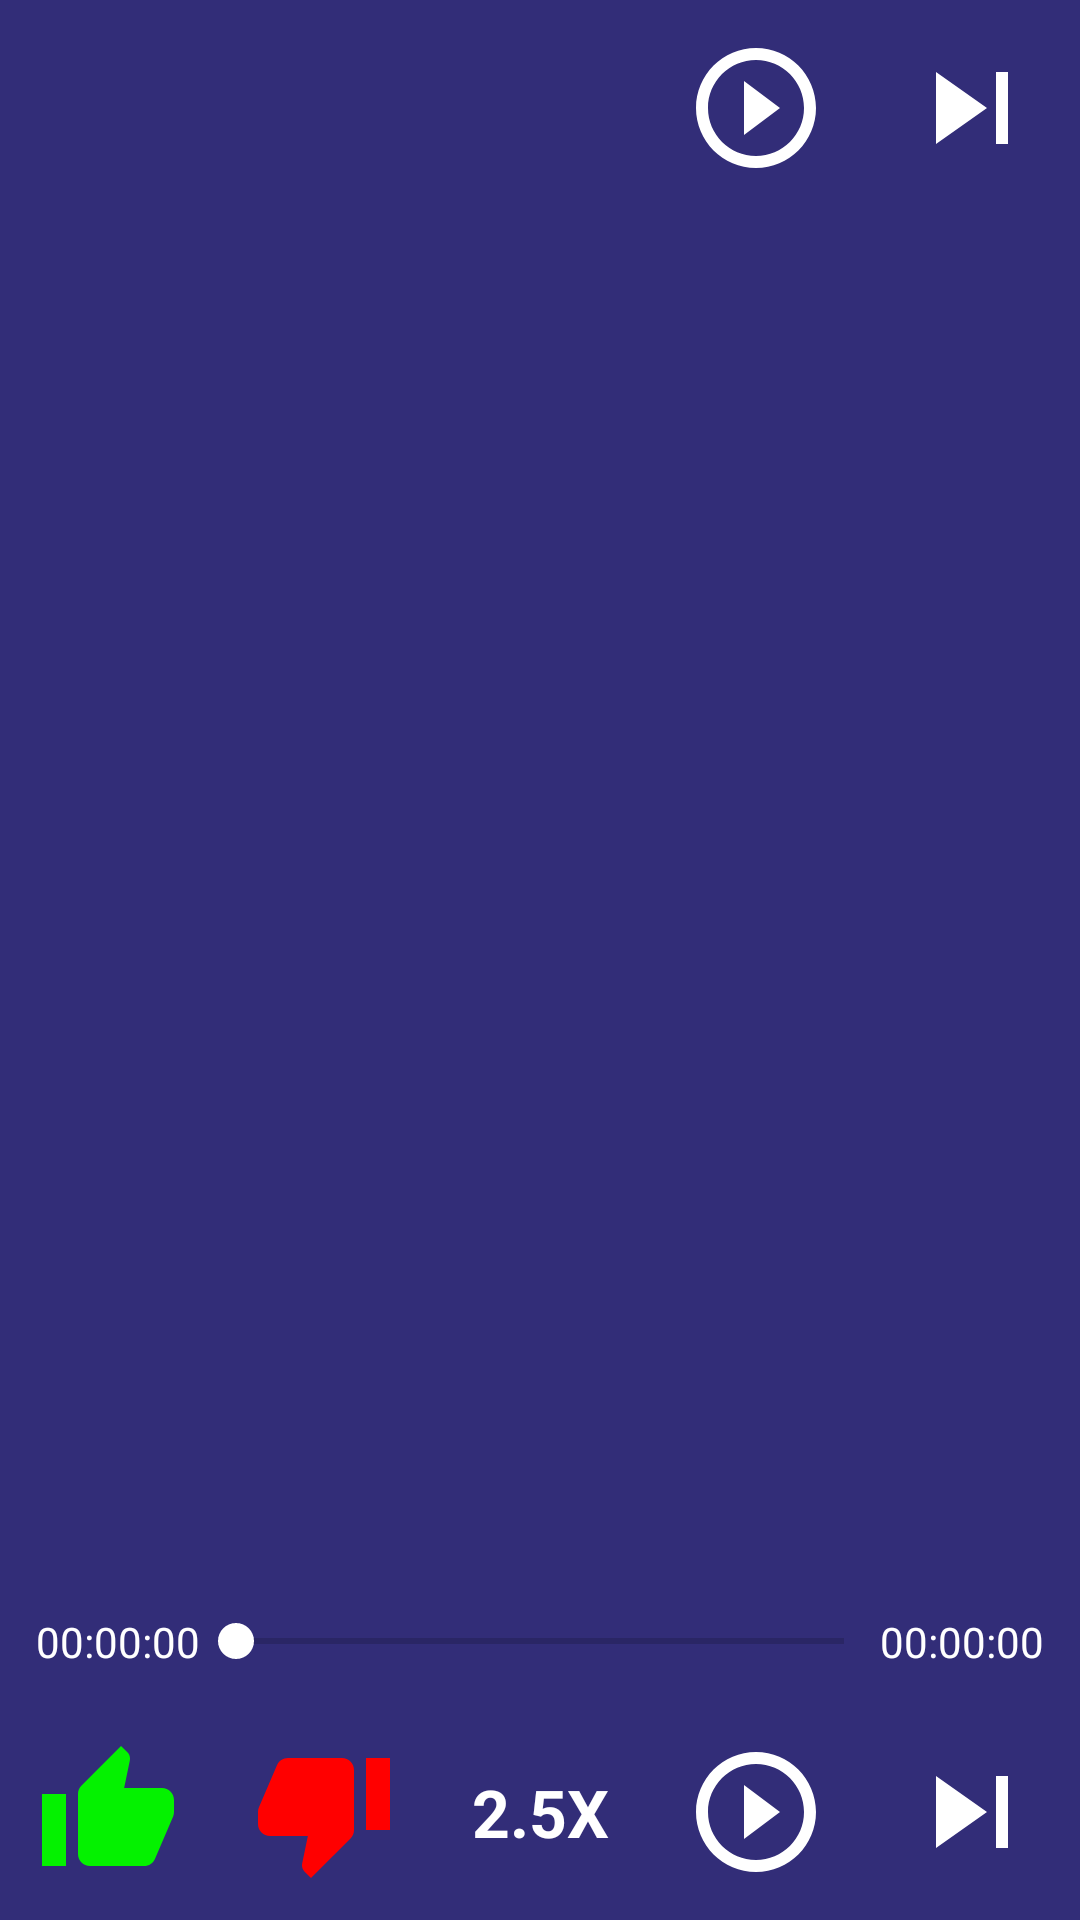

Produce the Android XML layout that renders to this screen, including the resource entries it uses.
<!-- AndroidManifest.xml: application theme AppTheme -->
<!-- res/layout/fragment_player.xml -->
<?xml version="1.0" encoding="utf-8"?>
<android.support.constraint.ConstraintLayout
    xmlns:android="http://schemas.android.com/apk/res/android"
    xmlns:app="http://schemas.android.com/apk/res-auto"
    xmlns:tools="http://schemas.android.com/tools"
    android:layout_width="match_parent"
    android:layout_height="match_parent"
    android:background="@color/colorAccent">

    
    <android.support.constraint.ConstraintLayout
        android:id="@+id/rl_collapse"
        android:layout_width="match_parent"
        android:layout_height="match_parent"
        app:layout_constraintStart_toStartOf="parent"
        app:layout_constraintEnd_toEndOf="parent"
        app:layout_constraintTop_toTopOf="parent"
        app:layout_constraintBottom_toBottomOf="parent">

        <ImageView
            android:id="@+id/iv_collapse_cover"
            android:layout_width="@dimen/player_fragment_cover"
            android:layout_height="@dimen/player_fragment_cover"
            app:srcCompat="@drawable/ic_player_default_album_art"
            app:layout_constraintStart_toStartOf="parent"
            app:layout_constraintTop_toTopOf="parent"
            android:padding="@dimen/player_fragment_padding"/>

        <TextView
            android:id="@+id/tv_collapse_title"
            android:layout_width="0dp"
            android:layout_height="wrap_content"
            app:layout_constraintStart_toEndOf="@id/iv_collapse_cover"
            app:layout_constraintEnd_toStartOf="@id/ib_collapse_play_pause"
            app:layout_constraintTop_toTopOf="@id/iv_collapse_cover"
            android:paddingTop="@dimen/player_fragment_padding"
            android:ellipsize="marquee"
            android:singleLine="true"
            android:textStyle="bold"
            android:textColor="@android:color/white"/>

        <TextView
            android:id="@+id/tv_collapse_description"
            android:layout_width="0dp"
            android:layout_height="wrap_content"
            app:layout_constraintStart_toEndOf="@id/iv_collapse_cover"
            app:layout_constraintEnd_toStartOf="@id/ib_collapse_play_pause"
            app:layout_constraintTop_toBottomOf="@id/tv_collapse_title"
            android:ellipsize="marquee"
            android:singleLine="true"
            android:textColor="@android:color/white"/>

        <ImageButton
            android:id="@+id/ib_collapse_play_pause"
            android:layout_width="wrap_content"
            android:layout_height="wrap_content"
            android:scaleType="fitXY"
            app:layout_constraintEnd_toStartOf="@id/ib_collapse_skip"
            app:layout_constraintTop_toTopOf="@id/iv_collapse_cover"
            android:background="@android:color/transparent"
            app:srcCompat="@drawable/ic_player_play"
            android:padding="@dimen/player_fragment_padding">
        </ImageButton>

        <ImageButton
            android:id="@+id/ib_collapse_skip"
            android:layout_width="wrap_content"
            android:layout_height="wrap_content"
            app:layout_constraintEnd_toEndOf="parent"
            app:layout_constraintTop_toTopOf="@id/iv_collapse_cover"
            android:scaleType="fitXY"
            android:background="@android:color/transparent"
            app:srcCompat="@drawable/ic_player_skip"
            android:padding="@dimen/player_fragment_padding"/>

    </android.support.constraint.ConstraintLayout>

    
    <android.support.constraint.ConstraintLayout
        android:id="@+id/rl_expand"
        android:layout_width="match_parent"
        android:layout_height="match_parent"
        app:layout_constraintStart_toStartOf="parent"
        app:layout_constraintEnd_toEndOf="parent"
        app:layout_constraintTop_toTopOf="parent"
        app:layout_constraintBottom_toBottomOf="parent">

        <ImageButton
            android:id="@+id/ib_expand_like"
            android:layout_width="wrap_content"
            android:layout_height="wrap_content"
            android:background="@android:color/transparent"
            android:padding="@dimen/player_fragment_padding"
            android:scaleType="fitXY"
            app:layout_constraintBottom_toBottomOf="parent"
            app:layout_constraintStart_toStartOf="parent"
            app:srcCompat="@drawable/ic_player_like" />

        <ImageButton
            android:id="@+id/ib_expand_dislike"
            android:layout_width="wrap_content"
            android:layout_height="wrap_content"
            android:background="@android:color/transparent"
            android:padding="@dimen/player_fragment_padding"
            android:scaleType="fitXY"
            app:layout_constraintBottom_toBottomOf="parent"
            app:layout_constraintStart_toEndOf="@id/ib_expand_like"
            app:srcCompat="@drawable/ic_player_dislike" />

        <ImageButton
            android:id="@+id/ib_expand_play_pause"
            android:layout_width="wrap_content"
            android:layout_height="wrap_content"
            android:scaleType="fitXY"
            app:layout_constraintBottom_toBottomOf="parent"
            app:layout_constraintEnd_toStartOf="@id/ib_expand_skip"
            android:background="@android:color/transparent"
            android:padding="@dimen/player_fragment_padding"
            app:srcCompat="@drawable/ic_player_play">
        </ImageButton>

        <ImageButton
            android:id="@+id/ib_expand_skip"
            android:layout_width="wrap_content"
            android:layout_height="wrap_content"
            android:background="@android:color/transparent"
            android:padding="@dimen/player_fragment_padding"
            android:scaleType="fitXY"
            app:layout_constraintBottom_toBottomOf="parent"
            app:layout_constraintEnd_toEndOf="parent"
            app:srcCompat="@drawable/ic_player_skip" />

        <TextView
            android:id="@+id/tv_expand_speed"
            android:layout_width="wrap_content"
            android:layout_height="wrap_content"
            android:padding="@dimen/player_fragment_padding"
            android:text="2.5X"
            android:textAppearance="@style/TextAppearance.AppCompat.Large"
            android:textColor="@android:color/white"
            android:textStyle="bold"
            app:layout_constraintBottom_toBottomOf="parent"
            app:layout_constraintEnd_toStartOf="@id/ib_expand_play_pause"
            app:layout_constraintStart_toEndOf="@id/ib_expand_dislike"
            app:layout_constraintTop_toTopOf="@id/ib_expand_dislike" />

        <android.support.v7.widget.AppCompatSeekBar
            android:id="@+id/sb_expand_seek"
            android:layout_width="0dp"
            android:layout_height="wrap_content"
            android:padding="@dimen/player_fragment_padding"
            android:progressTint="@android:color/white"
            android:thumbTint="@android:color/white"
            app:layout_constraintBottom_toTopOf="@id/ib_expand_like"
            app:layout_constraintEnd_toStartOf="@id/tv_expand_time_remaining"
            app:layout_constraintStart_toEndOf="@id/tv_expand_time_elapsed" />

        <TextView
            android:id="@+id/tv_expand_time_elapsed"
            android:layout_width="wrap_content"
            android:layout_height="wrap_content"
            android:textColor="@android:color/white"
            android:text="00:00:00"
            app:layout_constraintStart_toStartOf="parent"
            app:layout_constraintTop_toTopOf="@id/sb_expand_seek"
            app:layout_constraintBottom_toBottomOf="@id/sb_expand_seek"
            android:paddingStart="@dimen/player_fragment_padding"/>

        <TextView
            android:id="@+id/tv_expand_time_remaining"
            android:layout_width="wrap_content"
            android:layout_height="wrap_content"
            android:textColor="@android:color/white"
            android:text="00:00:00"
            app:layout_constraintEnd_toEndOf="parent"
            app:layout_constraintTop_toTopOf="@id/sb_expand_seek"
            app:layout_constraintBottom_toBottomOf="@id/sb_expand_seek"
            android:paddingEnd="@dimen/player_fragment_padding"/>

        <LinearLayout
            android:id="@+id/ll_expand_title"
            android:layout_width="match_parent"
            android:layout_height="wrap_content"
            android:orientation="horizontal"
            app:layout_constraintStart_toStartOf="parent"
            app:layout_constraintEnd_toEndOf="parent"
            app:layout_constraintTop_toBottomOf="@id/iv_expand_cover"
            app:layout_constraintBottom_toTopOf="@id/ll_expand_description">

            <TextView
                android:id="@+id/tv_expand_title"
                android:layout_width="match_parent"
                android:layout_height="wrap_content"
                android:gravity="center"
                android:textStyle="bold"
                android:textAppearance="@style/TextAppearance.AppCompat.Large"
                android:textColor="@android:color/white"
                android:ellipsize="marquee"
                android:singleLine="true"
                android:paddingTop="@dimen/player_fragment_padding"
                android:paddingStart="@dimen/player_fragment_padding"
                android:paddingEnd="@dimen/player_fragment_padding"/>
        </LinearLayout>

        <LinearLayout
            android:id="@+id/ll_expand_description"
            android:layout_width="match_parent"
            android:layout_height="wrap_content"
            android:orientation="horizontal"
            app:layout_constraintStart_toStartOf="parent"
            app:layout_constraintEnd_toEndOf="parent"
            app:layout_constraintTop_toBottomOf="@id/ll_expand_title"
            app:layout_constraintBottom_toTopOf="@id/sb_expand_seek">

            <TextView
                android:id="@+id/tv_expand_description"
                android:layout_width="match_parent"
                android:layout_height="wrap_content"
                android:textAppearance="@style/TextAppearance.AppCompat.Medium"
                android:textColor="@android:color/white"
                android:ellipsize="marquee"
                android:singleLine="true"
                android:scrollHorizontally="true"
                android:padding="@dimen/player_fragment_padding"/>

        </LinearLayout>

        <ImageView
            android:id="@+id/iv_expand_cover"
            android:layout_width="0dp"
            android:layout_height="0dp"
            android:paddingTop="@dimen/player_fragment_cover_padding"
            android:paddingStart="@dimen/player_fragment_cover_padding"
            android:paddingEnd="@dimen/player_fragment_cover_padding"
            app:layout_constraintDimensionRatio="1:1"
            app:layout_constraintEnd_toEndOf="parent"
            app:layout_constraintStart_toStartOf="parent"
            app:layout_constraintTop_toTopOf="parent"
            app:layout_constraintBottom_toTopOf="@id/ll_expand_title"
            app:srcCompat="@drawable/ic_player_default_album_art" />

    </android.support.constraint.ConstraintLayout>

</android.support.constraint.ConstraintLayout>
<!-- resources referenced by this layout -->
<resources>
  <color name="colorAccent">#322d78</color>'
  <dimen name="player_fragment_cover">72dp</dimen>
  <dimen name="player_fragment_cover_padding">52dp</dimen>
  <dimen name="player_fragment_padding">12dp</dimen>
  <!-- drawable ic_player_default_album_art (drawable) -->
  <vector android:height="24dp" android:viewportHeight="480.0"
      android:viewportWidth="480.0" android:width="24dp" xmlns:android="http://schemas.android.com/apk/res/android">
      <group>
          <clip-path android:pathData="m0,0l480,0l0,480l-480,0l0,-480z M 0,0"/>
          <path android:fillAlpha="0.0" android:fillColor="#000000"
              android:fillType="evenOdd"
              android:pathData="m0 0l480.0 0l0 480.0l-480.0 0z"
              android:strokeColor="#00000000" android:strokeLineCap="square"/>
      </group>
  </vector>
  <!-- drawable ic_player_dislike (drawable) -->
  <vector xmlns:android="http://schemas.android.com/apk/res/android"
          android:width="@dimen/player_fragment_button"
          android:height="@dimen/player_fragment_button"
          android:viewportWidth="24.0"
          android:viewportHeight="24.0">
      <path
          android:fillColor="#ff0000"
          android:pathData="M15,3L6,3c-0.83,0 -1.54,0.5 -1.84,1.22l-3.02,7.05c-0.09,0.23 -0.14,0.47 -0.14,0.73v1.91l0.01,0.01L1,14c0,1.1 0.9,2 2,2h6.31l-0.95,4.57 -0.03,0.32c0,0.41 0.17,0.79 0.44,1.06L9.83,23l6.59,-6.59c0.36,-0.36 0.58,-0.86 0.58,-1.41L17,5c0,-1.1 -0.9,-2 -2,-2zM19,3v12h4L23,3h-4z"/>
  </vector>
  <!-- drawable ic_player_like (drawable) -->
  <vector xmlns:android="http://schemas.android.com/apk/res/android"
          android:width="@dimen/player_fragment_button"
          android:height="@dimen/player_fragment_button"
          android:viewportWidth="24.0"
          android:viewportHeight="24.0">
      <path
          android:fillColor="#04f200"
          android:pathData="M1,21h4L5,9L1,9v12zM23,10c0,-1.1 -0.9,-2 -2,-2h-6.31l0.95,-4.57 0.03,-0.32c0,-0.41 -0.17,-0.79 -0.44,-1.06L14.17,1 7.59,7.59C7.22,7.95 7,8.45 7,9v10c0,1.1 0.9,2 2,2h9c0.83,0 1.54,-0.5 1.84,-1.22l3.02,-7.05c0.09,-0.23 0.14,-0.47 0.14,-0.73v-1.91l-0.01,-0.01L23,10z"/>
  </vector>
  <!-- drawable ic_player_play (drawable) -->
  <vector xmlns:android="http://schemas.android.com/apk/res/android"
          android:width="@dimen/player_fragment_button"
          android:height="@dimen/player_fragment_button"
          android:viewportWidth="24.0"
          android:viewportHeight="24.0">
      <path
          android:fillColor="#FFFFFFFF"
          android:pathData="M10,16.5l6,-4.5 -6,-4.5v9zM12,2C6.48,2 2,6.48 2,12s4.48,10 10,10 10,-4.48 10,-10S17.52,2 12,2zM12,20c-4.41,0 -8,-3.59 -8,-8s3.59,-8 8,-8 8,3.59 8,8 -3.59,8 -8,8z"/>
  </vector>
  <!-- drawable ic_player_skip (drawable) -->
  <vector xmlns:android="http://schemas.android.com/apk/res/android"
          android:width="@dimen/player_fragment_button"
          android:height="@dimen/player_fragment_button"
          android:viewportWidth="24.0"
          android:viewportHeight="24.0">
      <path
          android:fillColor="#FFFFFFFF"
          android:pathData="M6,18l8.5,-6L6,6v12zM16,6v12h2V6h-2z"/>
  </vector>
  <style name="AppTheme" parent="Theme.AppCompat.Light.NoActionBar">
          
          <item name="colorPrimary">@color/colorPrimary</item>
          <item name="colorPrimaryDark">@color/colorPrimaryDark</item>
          <item name="colorAccent">@color/colorAccent</item>
          <item name="android:windowActionBarOverlay">true</item>
      </style>
  <dimen name="player_fragment_button">48dp</dimen>
  <color name="colorPrimary">#f54540</color>
  <color name="colorPrimaryDark">#c53934</color>
</resources>
